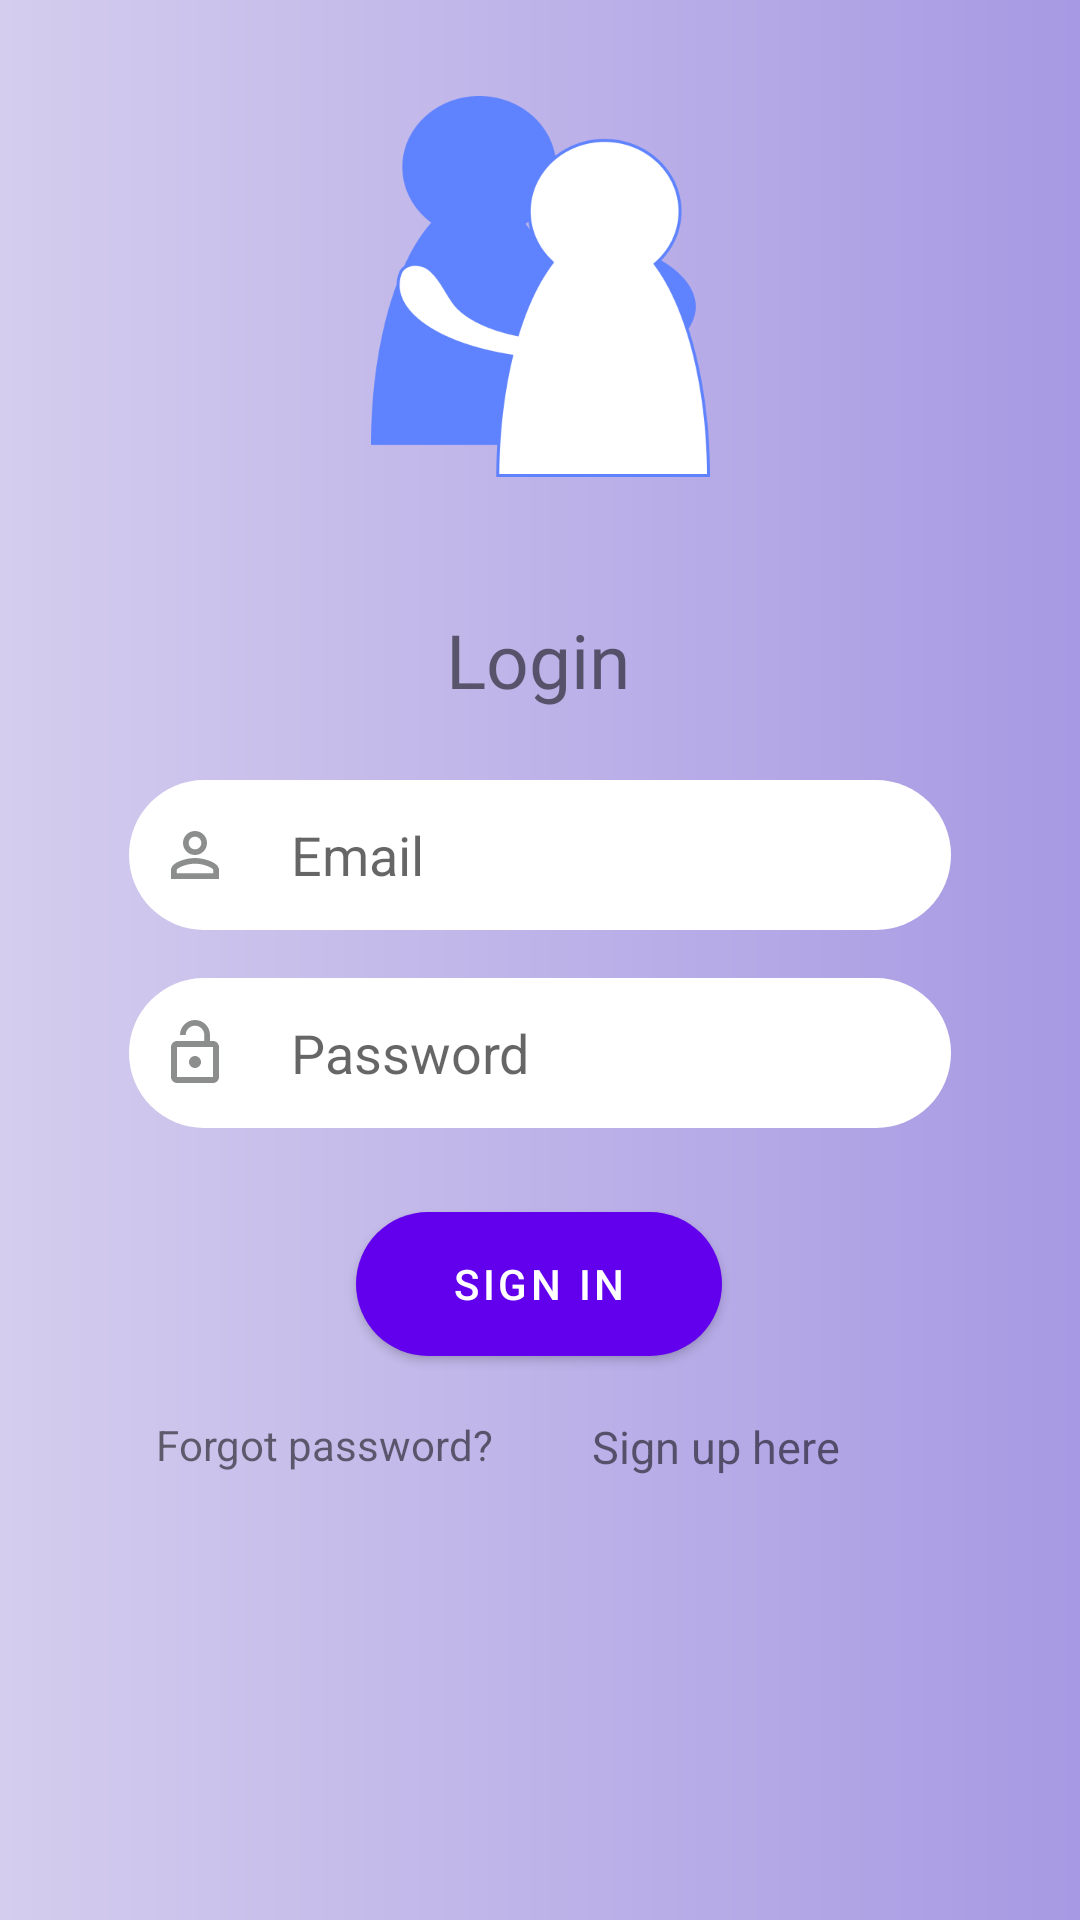

The Android layout XML behind this screen, and the referenced resources:
<!-- AndroidManifest.xml: application theme Theme.MyApplication2 -->
<!-- res/layout/activity_main.xml -->
<?xml version="1.0" encoding="utf-8"?>
<androidx.constraintlayout.widget.ConstraintLayout xmlns:android="http://schemas.android.com/apk/res/android"
    xmlns:app="http://schemas.android.com/apk/res-auto"
    xmlns:tools="http://schemas.android.com/tools"
    android:layout_width="match_parent"
    android:layout_height="match_parent"
    android:background="@drawable/gradient_bg"
    tools:context=".LoginActivity">

    <ImageView
        android:id="@+id/icon"
        android:layout_width="113dp"
        android:layout_height="127dp"
        android:layout_marginTop="32dp"
        android:contentDescription="@string/todo"
        app:layout_constraintEnd_toEndOf="parent"
        app:layout_constraintStart_toStartOf="parent"
        app:layout_constraintTop_toTopOf="parent"
        app:srcCompat="@drawable/icon" />

    <TextView
        android:id="@+id/login_word"
        android:layout_width="63dp"
        android:layout_height="33dp"
        android:layout_marginTop="44dp"
        android:fontFamily="@font/roboto_condensed_bold"
        android:text="@string/login"
        android:textSize="25sp"
        app:layout_constraintEnd_toEndOf="parent"
        app:layout_constraintStart_toStartOf="parent"
        app:layout_constraintTop_toBottomOf="@+id/icon" />

    <EditText
        android:id="@+id/username"
        android:layout_width="0dp"
        android:layout_height="50dp"
        android:layout_marginStart="43dp"
        android:layout_marginTop="24dp"
        android:layout_marginEnd="43dp"
        android:background="@drawable/login_bar"
        android:drawableStart="@drawable/ic_baseline_perm_identity_24"
        android:drawablePadding="20dp"
        android:hint="Email"
        android:padding="10dp"
        app:layout_constraintEnd_toEndOf="parent"
        app:layout_constraintHorizontal_bias="0.0"
        app:layout_constraintStart_toStartOf="parent"
        app:layout_constraintTop_toBottomOf="@+id/login_word" />



    <EditText
        android:id="@+id/password"
        android:layout_width="0dp"
        android:layout_height="50dp"
        android:layout_marginStart="43dp"
        android:layout_marginTop="16dp"
        android:layout_marginEnd="43dp"
        android:background="@drawable/login_bar"
        android:hint="@string/password"
        android:drawableStart="@drawable/ic_baseline_lock_open_24"
        android:padding="10dp"
        android:drawablePadding="20dp"
        android:inputType="textPassword"
        app:layout_constraintEnd_toEndOf="parent"
        app:layout_constraintHorizontal_bias="0.0"
        app:layout_constraintStart_toStartOf="parent"
        app:layout_constraintTop_toBottomOf="@+id/username" />

    <com.google.android.material.button.MaterialButton
        android:id="@+id/loginbtn"
        android:layout_width="122dp"
        android:layout_height="0dp"
        android:layout_marginTop="28dp"
        android:background="@drawable/sign_in_bar"
        android:backgroundTint="@color/cardview_dark_background"
        android:text="@string/sign_in"
        app:layout_constraintEnd_toEndOf="parent"
        app:layout_constraintHorizontal_bias="0.498"
        app:layout_constraintStart_toStartOf="parent"
        app:layout_constraintTop_toBottomOf="@+id/password" />

    <TextView
        android:id="@+id/register"
        android:layout_width="wrap_content"
        android:layout_height="wrap_content"
        android:layout_marginTop="20dp"
        android:layout_marginEnd="80dp"
        android:text="@string/sign_up_here"
        android:textSize="15sp"
        app:layout_constraintEnd_toEndOf="parent"
        app:layout_constraintTop_toBottomOf="@+id/loginbtn" />

    <TextView
        android:id="@+id/textView"
        android:layout_width="wrap_content"
        android:layout_height="wrap_content"
        android:layout_marginStart="100dp"
        android:layout_marginTop="20dp"
        android:layout_marginEnd="68dp"
        android:text="@string/forgot_password"
        app:layout_constraintEnd_toStartOf="@+id/register"
        app:layout_constraintHorizontal_bias="0.58"
        app:layout_constraintStart_toStartOf="parent"
        app:layout_constraintTop_toBottomOf="@+id/loginbtn" />


</androidx.constraintlayout.widget.ConstraintLayout>
<!-- resources referenced by this layout -->
<resources>
  <!-- drawable gradient_bg (drawable) -->
  <?xml version="1.0" encoding="utf-8"?>
  <shape xmlns:android="http://schemas.android.com/apk/res/android">
      <gradient
          android:startColor="#D4CDEE"
          android:endColor="#A799E3"
          android:angle="0"
          />
  
  </shape>
  <!-- drawable ic_baseline_lock_open_24 (drawable) -->
  <vector android:height="24dp" android:tint="#8C8D8D"
      android:viewportHeight="24" android:viewportWidth="24"
      android:width="24dp" xmlns:android="http://schemas.android.com/apk/res/android">
      <path android:fillColor="@android:color/white" android:pathData="M12,17c1.1,0 2,-0.9 2,-2s-0.9,-2 -2,-2 -2,0.9 -2,2 0.9,2 2,2zM18,8h-1L17,6c0,-2.76 -2.24,-5 -5,-5S7,3.24 7,6h1.9c0,-1.71 1.39,-3.1 3.1,-3.1 1.71,0 3.1,1.39 3.1,3.1v2L6,8c-1.1,0 -2,0.9 -2,2v10c0,1.1 0.9,2 2,2h12c1.1,0 2,-0.9 2,-2L20,10c0,-1.1 -0.9,-2 -2,-2zM18,20L6,20L6,10h12v10z"/>
  </vector>
  <!-- drawable ic_baseline_perm_identity_24 (drawable) -->
  <vector android:height="24dp" android:tint="#8C8D8D"
      android:viewportHeight="24" android:viewportWidth="24"
      android:width="24dp" xmlns:android="http://schemas.android.com/apk/res/android">
      <path android:fillColor="@android:color/white" android:pathData="M12,5.9c1.16,0 2.1,0.94 2.1,2.1s-0.94,2.1 -2.1,2.1S9.9,9.16 9.9,8s0.94,-2.1 2.1,-2.1m0,9c2.97,0 6.1,1.46 6.1,2.1v1.1L5.9,18.1L5.9,17c0,-0.64 3.13,-2.1 6.1,-2.1M12,4C9.79,4 8,5.79 8,8s1.79,4 4,4 4,-1.79 4,-4 -1.79,-4 -4,-4zM12,13c-2.67,0 -8,1.34 -8,4v3h16v-3c0,-2.66 -5.33,-4 -8,-4z"/>
  </vector>
  <!-- drawable icon: png bitmap (drawable-v24, 13086 bytes) -->
  <!-- drawable login_bar (drawable) -->
  <?xml version="1.0" encoding="utf-8"?>
  <shape xmlns:android="http://schemas.android.com/apk/res/android"
      android:shape="rectangle">
      <solid
          android:color="#FFFFFF"/>
      <corners
          android:radius="27dp"
          />
  </shape>
  <!-- drawable sign_in_bar (drawable) -->
  <?xml version="1.0" encoding="utf-8"?>
  <shape xmlns:android="http://schemas.android.com/apk/res/android"
      android:shape="rectangle">
      <solid
          android:color="#CDC685"/>
      <corners
          android:radius="25dp"
          />
  
  </shape>
  <string name="forgot_password">Forgot password?</string>
  <string name="login">Login</string>
  <string name="password">Password</string>
  <string name="sign_in">Sign in</string>
  <string name="sign_up_here">Sign up here</string>
  <string name="todo">TODO</string>
  <style name="Theme.MyApplication2" parent="Theme.MaterialComponents.DayNight.NoActionBar">
          
          <item name="colorPrimary">@color/purple_500</item>
          <item name="colorPrimaryVariant">@color/purple_700</item>
          <item name="colorOnPrimary">@color/white</item>
          
          <item name="colorSecondary">@color/teal_200</item>
          <item name="colorSecondaryVariant">@color/teal_700</item>
          <item name="colorOnSecondary">@color/black</item>
          
          <item name="android:statusBarColor" tools:targetApi="l">?attr/colorPrimaryVariant</item>
          
      </style>
  <!-- not gathered from this repository: default colours our renderer supplied (Android Studio template values) -->
  <color name="purple_500">#FF6200EE</color>
  <color name="purple_700">#FF3700B3</color>
  <color name="teal_200">#FF03DAC5</color>
  <color name="teal_700">#FF018786</color>
  <color name="black">#FF000000</color>
  <color name="white">#FFFFFFFF</color>
</resources>
